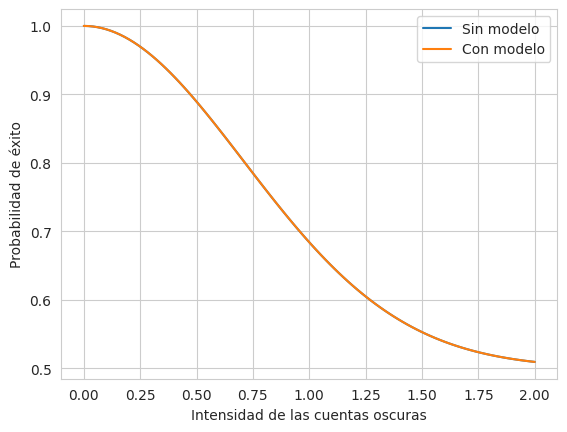

Write the Python code that produced this figure.
import numpy as np
import scipy.optimize as sp
import csv
import matplotlib.pyplot as plt
import seaborn as sns

def Real_observation(b, phi):
        return 1 - ((0.5 * np.e**(-(np.abs(-intensity + b[0] + complex(0, phi)))**2) + 0.5 * (1 - np.e**(-(np.abs(intensity + b[0] + complex(0, phi)))**2))))


steps = 100
intensity = 5

bounds = [(0, 10)]
a = sp.dual_annealing(Real_observation, bounds=bounds, args=(0,))
malo = a.x
print(malo)
observations = []
sin_modelo = []

phi = np.linspace(0, 2, steps)
for i in range(0, steps):
    bounds = [(-10, 10)]
    a = sp.dual_annealing(Real_observation, bounds=bounds, args=(phi[i],))
    observations.append(1 - a.fun)
    sin_modelo.append(1 - Real_observation(malo, phi[i]))


sns.set_style(style="whitegrid")
plt.plot(phi, sin_modelo, label="Sin modelo")
plt.plot(phi, observations, label="Con modelo")
plt.xlabel("Intensidad de las cuentas oscuras")
plt.ylabel("Probabilidad de éxito")
plt.legend()
plt.show()